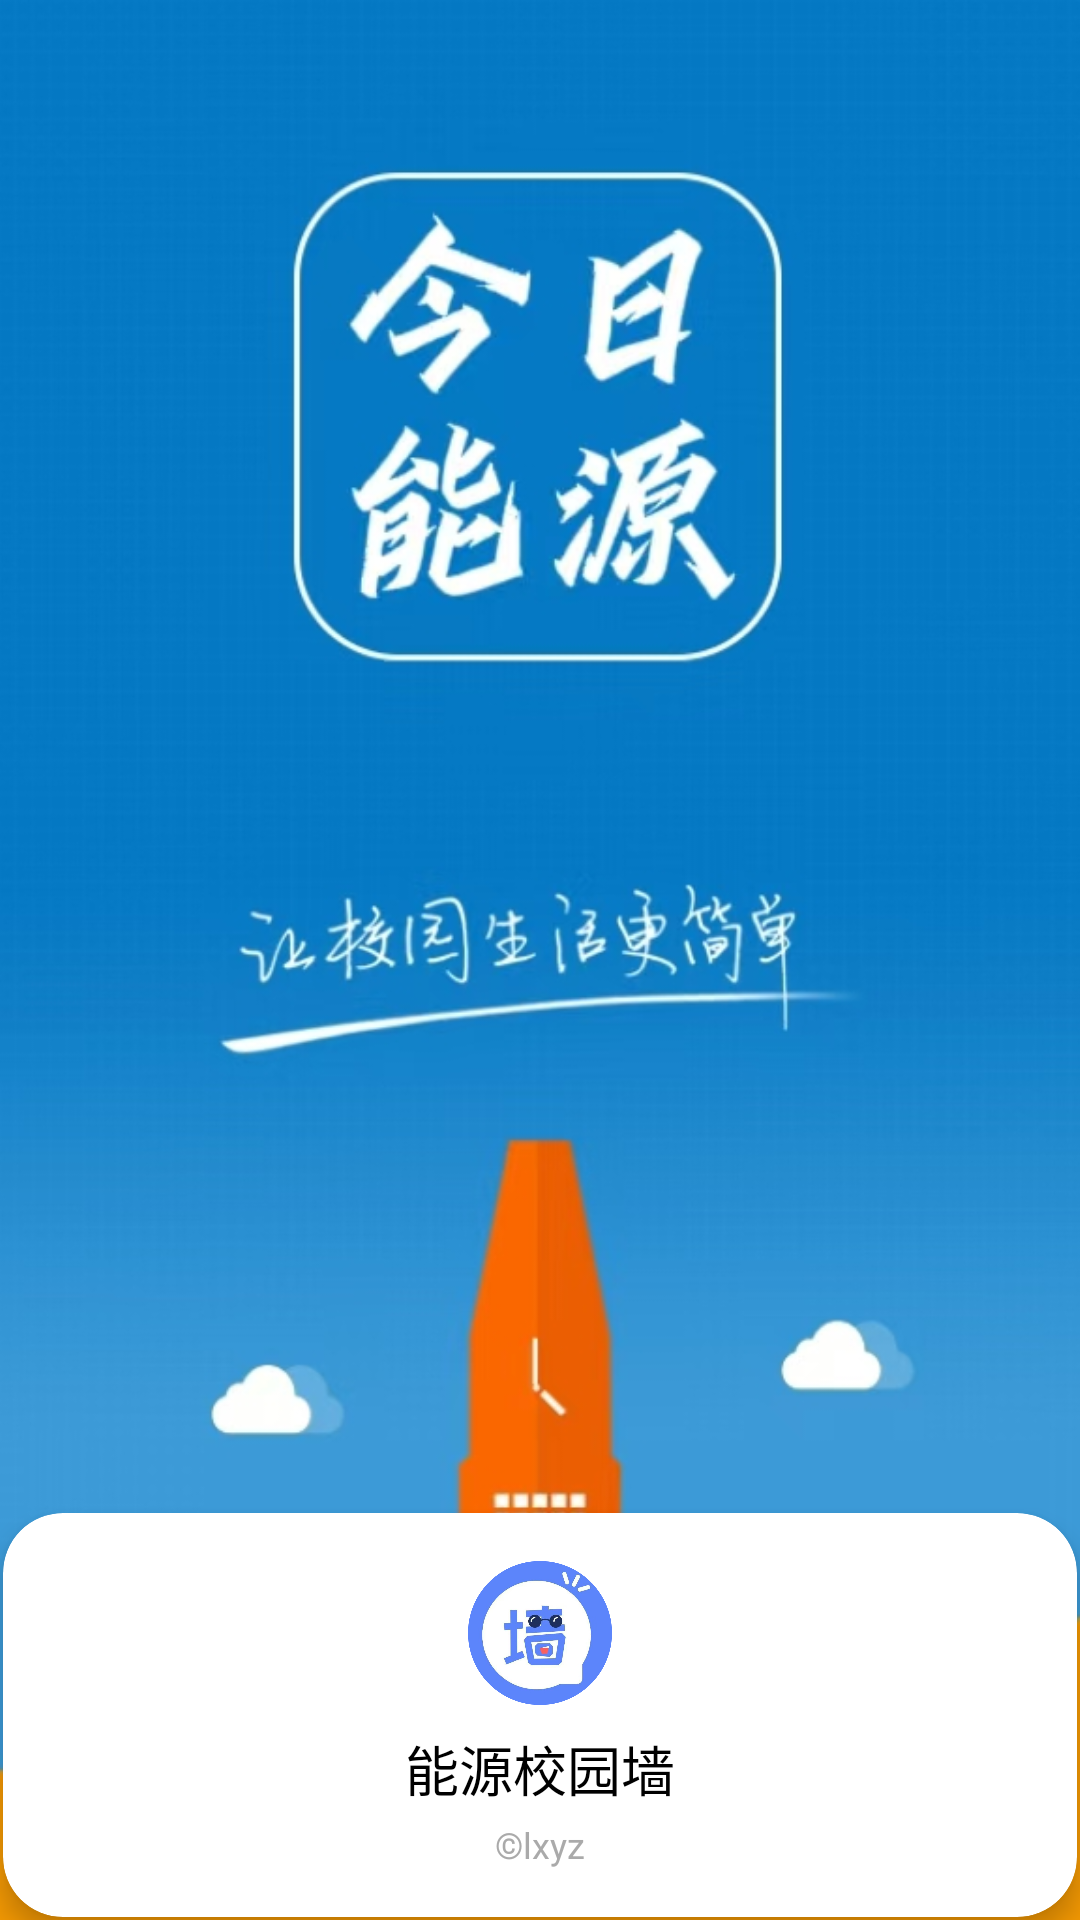

The Android layout XML behind this screen, and the referenced resources:
<!-- AndroidManifest.xml: application theme Theme.Campuswall -->
<!-- res/layout/activity_start.xml -->
<?xml version="1.0" encoding="utf-8"?>
<androidx.constraintlayout.widget.ConstraintLayout xmlns:android="http://schemas.android.com/apk/res/android"
    xmlns:app="http://schemas.android.com/apk/res-auto"
    xmlns:tools="http://schemas.android.com/tools"
    android:id="@+id/main"
    android:layout_width="match_parent"
    android:layout_height="match_parent"
    tools:context=".StartActivity">

    
    <ImageView
        android:id="@+id/backgroundImage"
        android:layout_width="0dp"
        android:layout_height="0dp"
        android:scaleType="centerCrop"
        android:src="@mipmap/qd3"
        app:layout_constraintTop_toTopOf="parent"
        app:layout_constraintBottom_toBottomOf="parent"
        app:layout_constraintStart_toStartOf="parent"
        app:layout_constraintEnd_toEndOf="parent" />

    <androidx.cardview.widget.CardView
        android:layout_width="0dp"
        android:layout_height="wrap_content"
        android:layout_margin="1dp"
        app:cardCornerRadius="20dp"
        app:cardElevation="5dp"
        android:background="@android:color/white"
        app:layout_constraintBottom_toBottomOf="parent"
        app:layout_constraintStart_toStartOf="parent"
        app:layout_constraintEnd_toEndOf="parent"
        android:layout_marginBottom="32dp">

        
        <LinearLayout
            android:layout_width="match_parent"
            android:layout_height="wrap_content"
            android:orientation="vertical"
            android:gravity="center"
            android:padding="16dp">

            <ImageView
                android:layout_width="48dp"
                android:layout_height="48dp"
                android:src="@mipmap/log" />

            <TextView
                android:layout_width="wrap_content"
                android:layout_height="wrap_content"
                android:text="能源校园墙"
                android:textSize="18sp"
                android:textColor="@android:color/black"
                android:layout_marginTop="8dp" />

            <TextView
                android:layout_width="wrap_content"
                android:layout_height="wrap_content"
                android:text="©lxyz"
                android:textSize="12sp"
                android:textColor="@android:color/darker_gray"
                android:layout_marginTop="4dp" />
        </LinearLayout>
    </androidx.cardview.widget.CardView>

</androidx.constraintlayout.widget.ConstraintLayout>
<!-- resources referenced by this layout -->
<resources>
  <!-- mipmap log: png bitmap (mipmap-hdpi, 136554 bytes) -->
  <!-- mipmap qd3: jpg bitmap (mipmap-xxhdpi, 178465 bytes) -->
  <style name="Theme.Campuswall" parent="Base.Theme.Campuswall" />
  <style name="Base.Theme.Campuswall" parent="Theme.Material3.Light.NoActionBar">
          
           <item name="colorPrimary">@color/my_light_primary</item>
      </style>
  <color name="my_light_primary">#80359ACA</color>
</resources>
